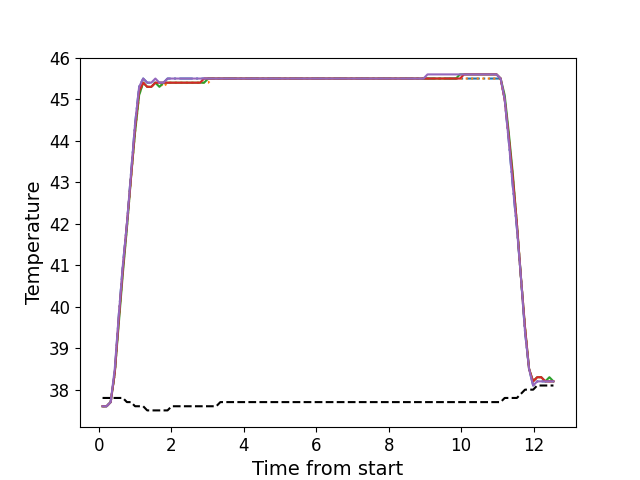

The data file committed next to this chart (first rows):
, times, neutral, z1, z2, z3, z4, z5
0, 0.1076, 37.8, 37.6, 37.6, 37.6, 37.6, 37.6
1, 0.2203, 37.8, 37.6, 37.6, 37.6, 37.6, 37.6
2, 0.3319, 37.8, 37.7, 37.7, 37.7, 37.7, 37.7
3, 0.4445, 37.8, 38.4, 38.4, 38.4, 38.4, 38.5
4, 0.5561, 37.8, 39.8, 39.7, 39.6, 39.7, 39.8
5, 0.6678, 37.8, 41.0, 40.9, 40.8, 40.9, 41.0
6, 0.7804, 37.7, 42.0, 41.9, 41.9, 42.0, 42.0
7, 0.892, 37.7, 43.2, 43.1, 43.1, 43.1, 43.2
8, 1.005, 37.6, 44.4, 44.2, 44.2, 44.3, 44.4
9, 1.117, 37.6, 45.3, 45.1, 45.1, 45.2, 45.3
10, 1.229, 37.6, 45.5, 45.4, 45.4, 45.4, 45.5
11, 1.341, 37.5, 45.4, 45.3, 45.3, 45.3, 45.4
12, 1.453, 37.5, 45.4, 45.3, 45.3, 45.3, 45.4
13, 1.565, 37.5, 45.4, 45.4, 45.4, 45.4, 45.5
14, 1.676, 37.5, 45.4, 45.4, 45.3, 45.4, 45.4
15, 1.789, 37.5, 45.4, 45.3, 45.4, 45.4, 45.4
16, 1.901, 37.5, 45.5, 45.4, 45.4, 45.4, 45.5
17, 2.013, 37.6, 45.5, 45.4, 45.4, 45.4, 45.5
18, 2.125, 37.6, 45.5, 45.4, 45.4, 45.4, 45.5
19, 2.237, 37.6, 45.5, 45.4, 45.4, 45.4, 45.5
20, 2.349, 37.6, 45.5, 45.4, 45.4, 45.4, 45.5
21, 2.461, 37.6, 45.5, 45.4, 45.4, 45.4, 45.5
22, 2.574, 37.6, 45.5, 45.4, 45.4, 45.4, 45.5
23, 2.685, 37.6, 45.5, 45.4, 45.4, 45.4, 45.5
24, 2.797, 37.6, 45.5, 45.4, 45.4, 45.4, 45.5
25, 2.91, 37.6, 45.5, 45.4, 45.4, 45.5, 45.5
26, 3.022, 37.6, 45.5, 45.4, 45.5, 45.5, 45.5
27, 3.133, 37.6, 45.5, 45.5, 45.5, 45.5, 45.5
28, 3.246, 37.6, 45.5, 45.5, 45.5, 45.5, 45.5
29, 3.358, 37.7, 45.5, 45.5, 45.5, 45.5, 45.5
30, 3.47, 37.7, 45.5, 45.5, 45.5, 45.5, 45.5
31, 3.582, 37.7, 45.5, 45.5, 45.5, 45.5, 45.5
32, 3.694, 37.7, 45.5, 45.5, 45.5, 45.5, 45.5
33, 3.806, 37.7, 45.5, 45.5, 45.5, 45.5, 45.5
34, 3.918, 37.7, 45.5, 45.5, 45.5, 45.5, 45.5
35, 4.03, 37.7, 45.5, 45.5, 45.5, 45.5, 45.5
36, 4.141, 37.7, 45.5, 45.5, 45.5, 45.5, 45.5
37, 4.254, 37.7, 45.5, 45.5, 45.5, 45.5, 45.5
38, 4.367, 37.7, 45.5, 45.5, 45.5, 45.5, 45.5
39, 4.478, 37.7, 45.5, 45.5, 45.5, 45.5, 45.5
40, 4.591, 37.7, 45.5, 45.5, 45.5, 45.5, 45.5
41, 4.702, 37.7, 45.5, 45.5, 45.5, 45.5, 45.5
42, 4.815, 37.7, 45.5, 45.5, 45.5, 45.5, 45.5
43, 4.926, 37.7, 45.5, 45.5, 45.5, 45.5, 45.5
44, 5.038, 37.7, 45.5, 45.5, 45.5, 45.5, 45.5
45, 5.151, 37.7, 45.5, 45.5, 45.5, 45.5, 45.5
46, 5.263, 37.7, 45.5, 45.5, 45.5, 45.5, 45.5
47, 5.375, 37.7, 45.5, 45.5, 45.5, 45.5, 45.5
48, 5.487, 37.7, 45.5, 45.5, 45.5, 45.5, 45.5
49, 5.599, 37.7, 45.5, 45.5, 45.5, 45.5, 45.5
50, 5.711, 37.7, 45.5, 45.5, 45.5, 45.5, 45.5
51, 5.824, 37.7, 45.5, 45.5, 45.5, 45.5, 45.5
52, 5.935, 37.7, 45.5, 45.5, 45.5, 45.5, 45.5
53, 6.047, 37.7, 45.5, 45.5, 45.5, 45.5, 45.5
54, 6.16, 37.7, 45.5, 45.5, 45.5, 45.5, 45.5
55, 6.271, 37.7, 45.5, 45.5, 45.5, 45.5, 45.5
56, 6.384, 37.7, 45.5, 45.5, 45.5, 45.5, 45.5
57, 6.495, 37.7, 45.5, 45.5, 45.5, 45.5, 45.5
58, 6.608, 37.7, 45.5, 45.5, 45.5, 45.5, 45.5
59, 6.72, 37.7, 45.5, 45.5, 45.5, 45.5, 45.5
... 52 more rows
